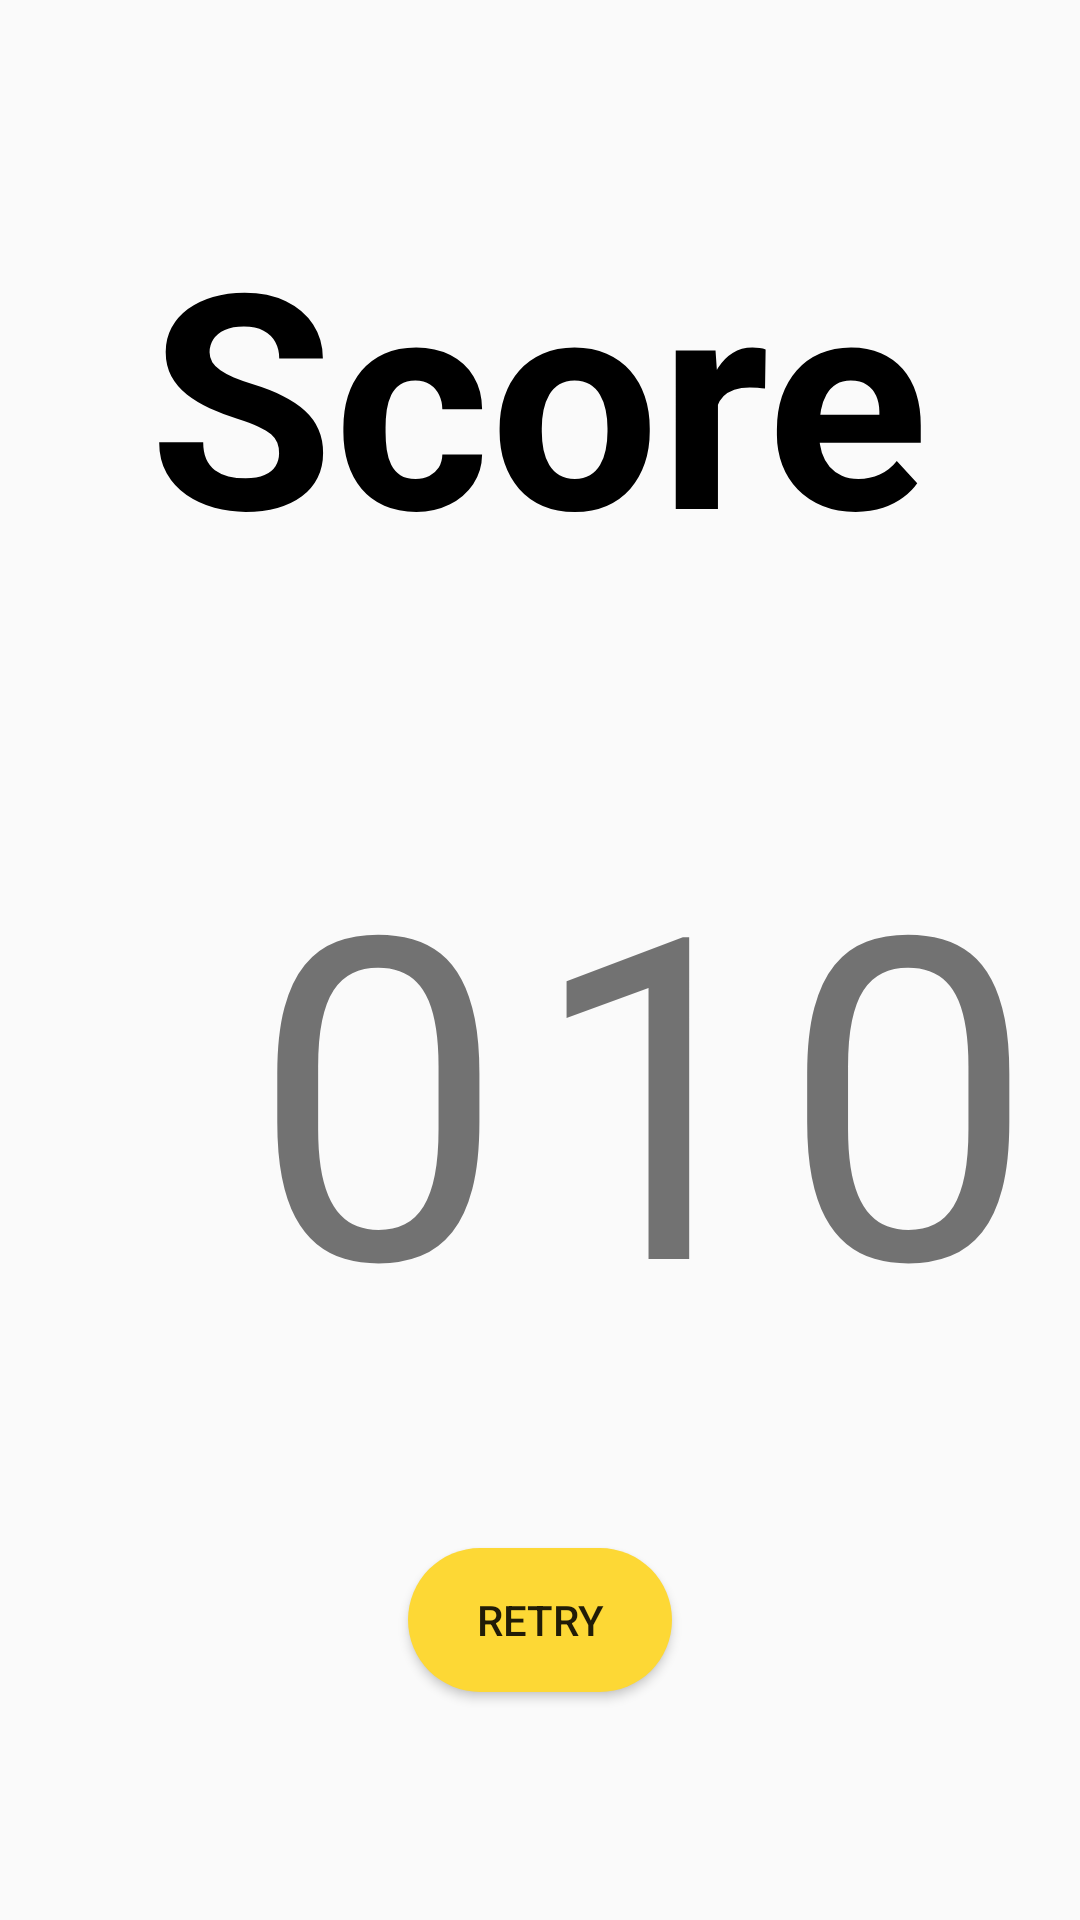

Android layout source for this screen:
<!-- AndroidManifest.xml: application theme AppTheme -->
<!-- res/layout/activity_score.xml -->
<?xml version="1.0" encoding="utf-8"?>
<androidx.constraintlayout.widget.ConstraintLayout xmlns:android="http://schemas.android.com/apk/res/android"
    xmlns:app="http://schemas.android.com/apk/res-auto"
    xmlns:tools="http://schemas.android.com/tools"
    android:layout_width="match_parent"
    android:layout_height="match_parent"
    android:orientation="vertical">

    <TextView
        android:id="@+id/textView4"
        android:layout_width="wrap_content"
        android:layout_height="wrap_content"
        android:layout_marginTop="64dp"
        android:text="Score"
        android:textSize="100sp"
        android:textStyle="bold"
        android:textColor="#000"
        app:layout_constraintEnd_toEndOf="parent"
        app:layout_constraintHorizontal_bias="0.496"
        app:layout_constraintStart_toStartOf="parent"
        app:layout_constraintTop_toTopOf="parent" />

    <TextView
        android:id="@+id/tvTotal"
        android:layout_width="wrap_content"
        android:layout_height="wrap_content"
        android:layout_marginStart="8dp"
        android:text="10"
        android:textSize="150sp"
        app:layout_constraintBaseline_toBaselineOf="@+id/tvScore"
        app:layout_constraintStart_toEndOf="@+id/tvScore" />

    <TextView
        android:id="@+id/tvScore"
        android:layout_width="wrap_content"
        android:layout_height="wrap_content"
        android:layout_marginStart="84dp"
        android:layout_marginTop="64dp"
        android:text="0"
        android:textSize="150sp"
        app:layout_constraintStart_toStartOf="parent"
        app:layout_constraintTop_toBottomOf="@+id/textView4" />

    <Button
        android:id="@+id/btnDone"
        android:layout_width="wrap_content"
        android:layout_height="wrap_content"
        android:layout_marginBottom="76dp"
        android:background="@drawable/button_rounded"
        android:text="Retry"
        app:layout_constraintBottom_toBottomOf="parent"
        app:layout_constraintEnd_toEndOf="parent"
        app:layout_constraintStart_toStartOf="parent" />

</androidx.constraintlayout.widget.ConstraintLayout>
<!-- resources referenced by this layout -->
<resources>
  <!-- drawable button_rounded (drawable) -->
  <?xml version="1.0" encoding="utf-8"?>
  <shape android:shape="rectangle" xmlns:android="http://schemas.android.com/apk/res/android">
      <corners android:radius="250dp"/>
      <solid android:color="@color/colorPrimary"/>
  </shape>
  <style name="AppTheme" parent="Theme.AppCompat.Light.NoActionBar">
          
          <item name="colorPrimary">@color/colorPrimary</item>
          <item name="colorPrimaryDark">@color/colorPrimaryDark</item>
          <item name="colorAccent">@color/colorAccent</item>
  
      </style>
  <color name="colorPrimary">#fdd835</color>
  <color name="colorPrimaryDark">#fdd835</color>
  <color name="colorAccent">#c6a700</color>
</resources>
